Run: headless pygame with SDL's dummy video driver; simulated clock (each Clock.tick advances the game by its frame time, no real sleeping); random seed 0; keys injected as events and as key.get_pressed() state; mouse plan: one left click at the window centre at the start of phase 2, then a move to the lower-right quarter at the start of phase 3.
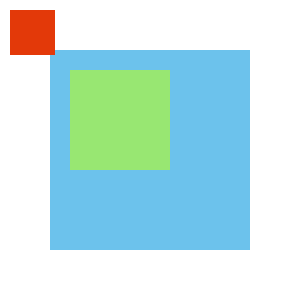
Frame 1 of 4 · flips 1–60 · no input
Frame 2 of 4 · flips 61–180 · clicked the window centre · tapped SPACE, RETURN · held RIGHT (→), D · screen unchanged from frame 1, image omitted
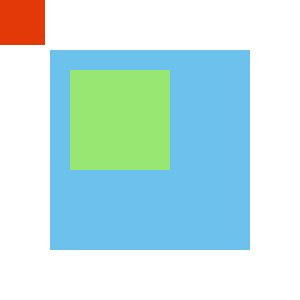
Frame 3 of 4 · flips 181–300 · moved the mouse to the lower-right quarter · held DOWN (↓), S
Frame 4 of 4 · flips 301–420 · held LEFT (←), A, UP (↑), W · screen unchanged from frame 3, image omitted

The pygame program that drew these frames:

import pygame
def main():
    #as definições dos objetos (variaveis)
    pygame.init()
    tela = pygame.display.set_mode([300, 300])
    pygame.display.set_caption("Iniciando o Pygame")
    relogio = pygame.time.Clock() #isso fica dentro do main, consigo capturar info de atualização da tela, o tempo.
    cor_branca = (255,255,255) #definindo cor
    cor_verde = (152, 231, 114)
    cor_azul = (108, 194, 236)
    cor_vermelha = (227, 57, 9)

    sup = pygame.Surface((200, 200)) #definindo sueprficie
    sup.fill(cor_azul) #superfície sup vai ser rpeenchida com essa cor
    
    sup2 = pygame.Surface((100,100))
    sup2.fill(cor_verde)

    ret = pygame.Rect(10, 10, 45, 45)

    sair = False
    while sair != True:
        for event in pygame.event.get():
            if event.type == pygame.QUIT:
                sair = True
            if event.type == pygame.MOUSEBUTTONDOWN: #criando evento quando clica com mouse
                 ret = ret.move(10, 10) #a cada clique ele se move 10 pixeis nessa direção de x e y (diagonal ifnerior)
            if event.type == pygame.MOUSEMOTION:
                ret = ret.move(-10, -10)
       
        relogio.tick(27) #atualizando de 27 quadros por segundo
        tela.fill(cor_branca) #trabalhando com o fundo/preenchimentl, valor hexadecimal vai dar essa cor
        tela.blit(sup, [50, 50]) #chamando superfície pela variavel e depois pela posição no cartesiano
        tela.blit(sup2, [70,70])
        pygame.draw.rect(tela, cor_vermelha, ret) #para fazer o retangulo la ret na tela
        pygame.display.update() #atualização na tela  tempo todo
  
    pygame.quit()
main() 
